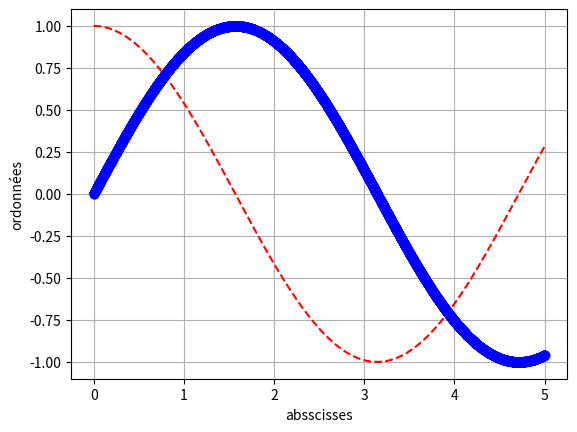

Recreate this plot in Python.
# -*- coding: utf-8 -*-
"""
Created on Sat Jan 14 19:34:16 2023

[redacted]
"""

import numpy as np
import matplotlib.pyplot as plt

X = np.arange(0,5,0.001)

Y = np.cos(X)
Y2 = np.sin(X)

plt.grid(True)
plt.xlabel("absscisses")
plt.ylabel("ordonnées")

plt.plot (X,Y, "r--")
plt.plot(X,Y2, "bo")

plt.show()

def suite(u0,f,n):
    liste_indice=[0]*(n+1) # chaque case de la liste étant le n_eme terme
    liste_indice[0] = u0
    for i in range(n):
        liste_indice[i+1]=f(liste_indice[i])
    return liste_indice[n]

def suite_rec(f , u0, n, xmin, xmax):
    liste_indice=[0]*(n+2) # chaque case de la liste étant le n_eme terme
    liste_indice[0] = u0
    X=[]
    Y=[u0]
    for i in range(n+1):
        liste_indice[i+1]=f(liste_indice[i])
    for i in range(n):
        X.append(liste_indice[i])
        X.append(liste_indice[i])
        if i!=0:
            Y.append(liste_indice[i])
            Y.append(liste_indice[i])
    Y.append(liste_indice[n+1])
    plt.grid(True)
    plt.xlabel("abscisse")
    plt.ylabel("ordonnées")
    plt.plot(X,Y, "r--")
    plt.plot ( [xmin,xmax],[xmin,xmax])         
    plt.scatter(X,Y)
    plt.show()        



        